Labelled photos from "anemia_real", an image-classification folder in zelphyx/Maternin-AI-Service. The possible labels are: anemia, normal.

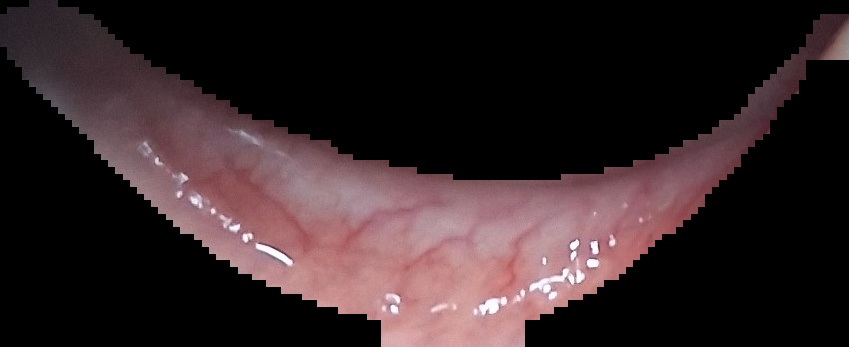
Label: normal

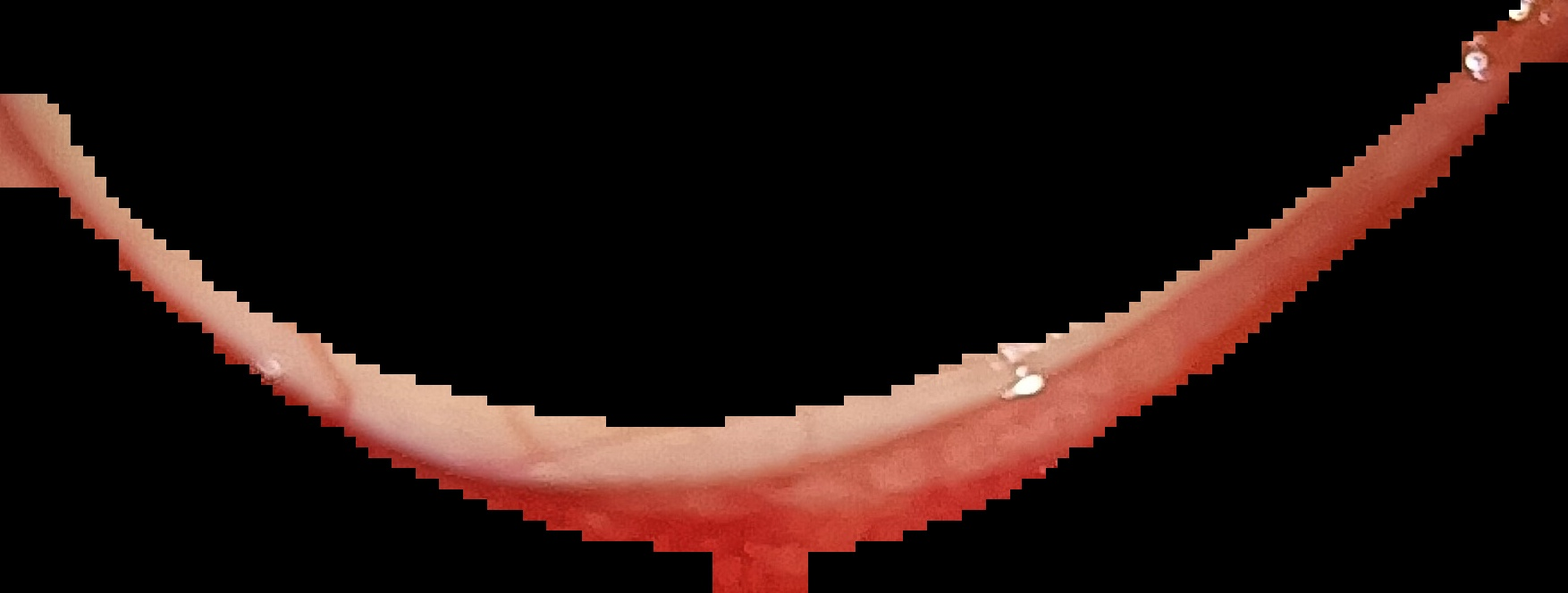
Label: normal

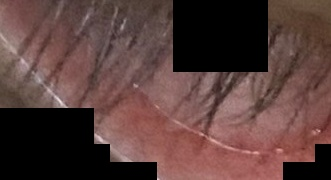
Label: normal

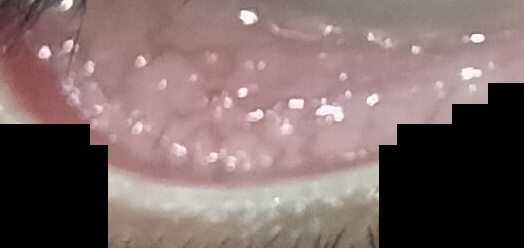
Label: anemia

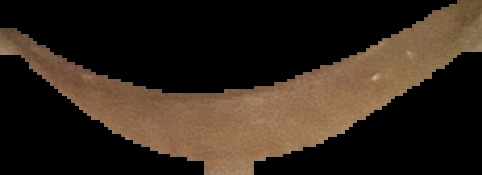
Label: anemia

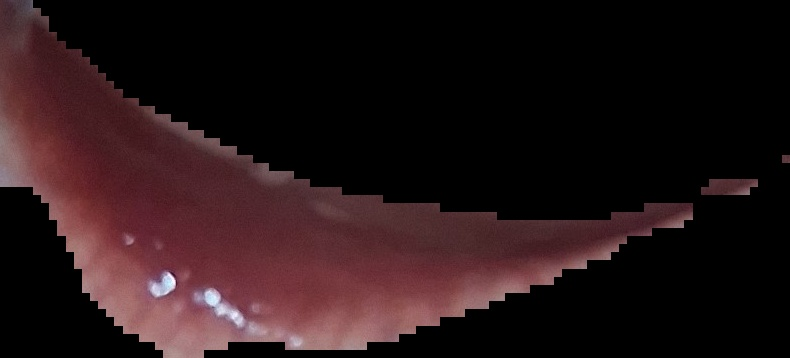
Label: normal
